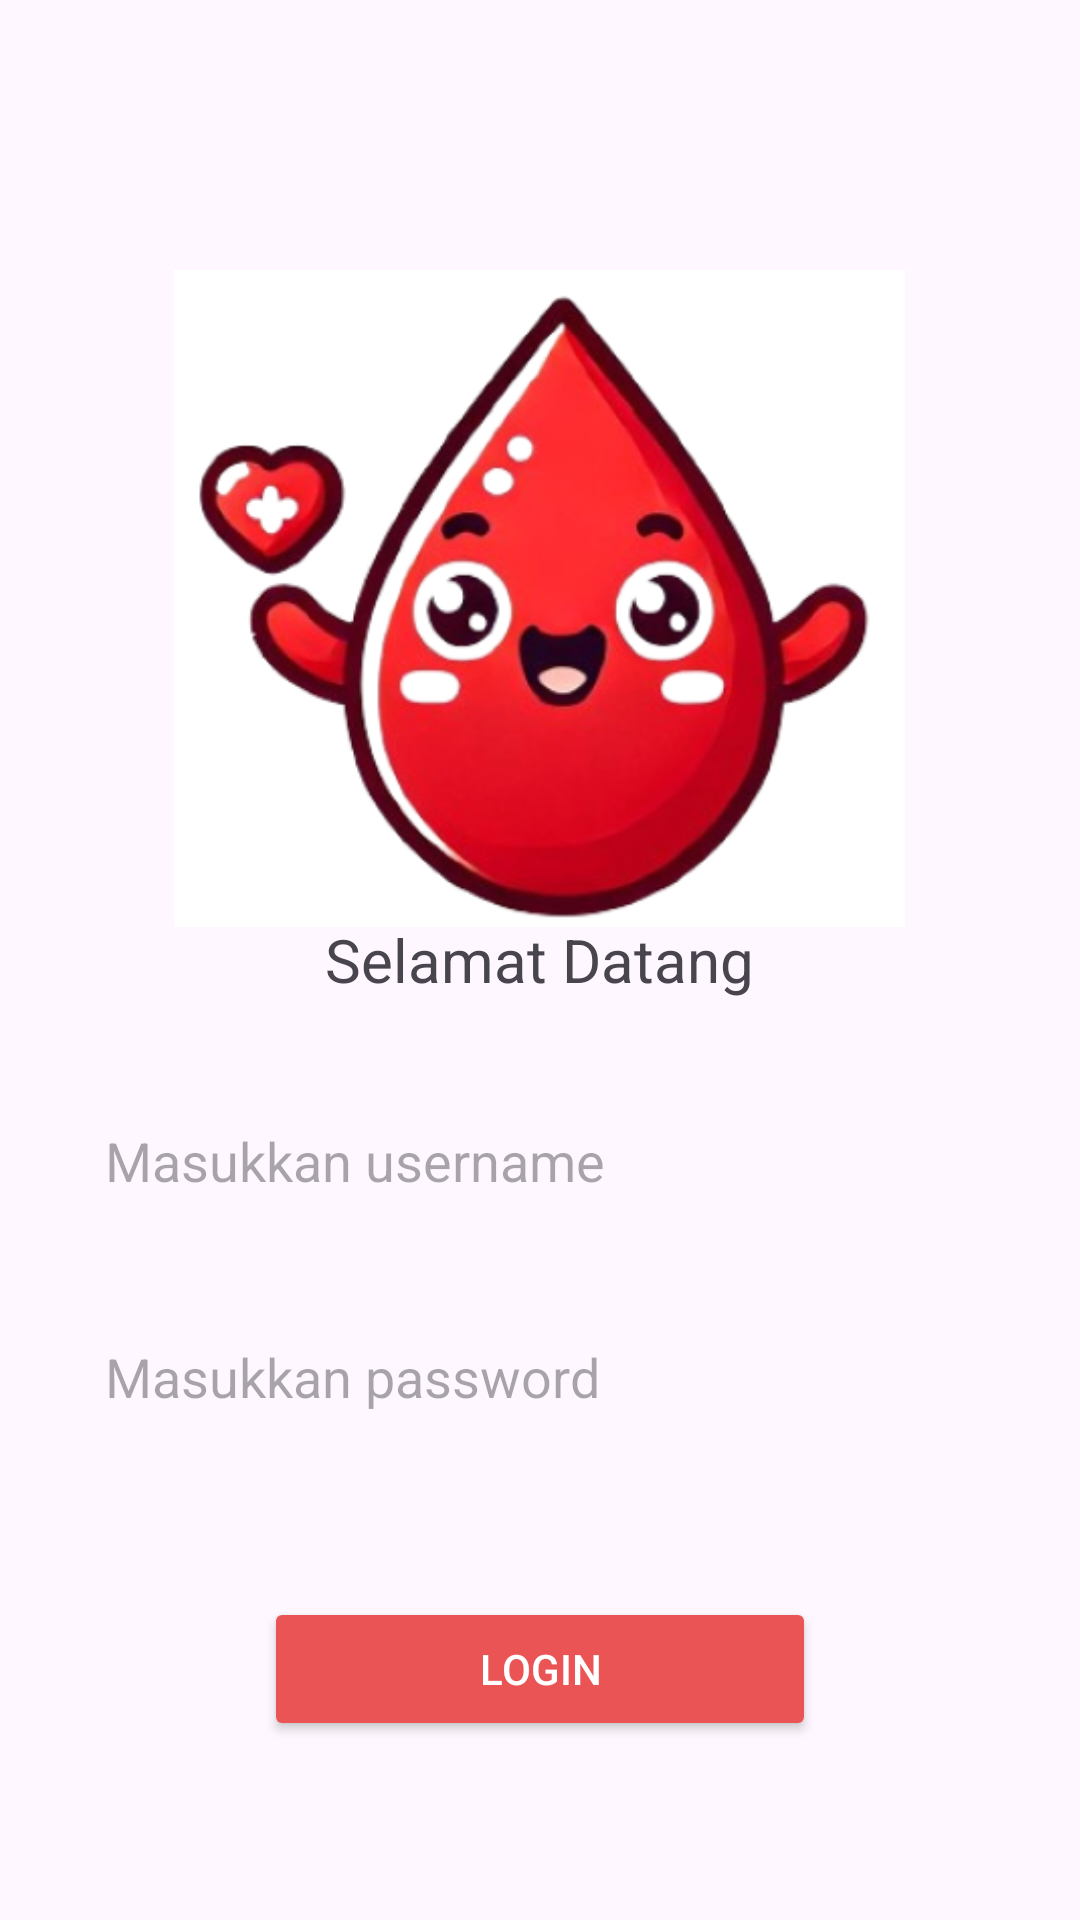

Produce the Android XML layout that renders to this screen, including the resource entries it uses.
<!-- AndroidManifest.xml: application theme Theme.Anemicare -->
<!-- res/layout/activity_main.xml -->
<?xml version="1.0" encoding="utf-8"?>
<RelativeLayout xmlns:android="http://schemas.android.com/apk/res/android"
    xmlns:app="http://schemas.android.com/apk/res-auto"
    xmlns:tools="http://schemas.android.com/tools"
    android:id="@+id/main"
    android:layout_width="match_parent"
    android:layout_height="match_parent"
    tools:context=".MainActivity">

    <ImageView
        android:id="@+id/imagelogin"
        android:layout_width="269dp"
        android:layout_height="219dp"
        android:src="@drawable/splash"
        android:layout_centerHorizontal="true"
        android:layout_marginTop="90dp">

    </ImageView>

    <TextView
        android:layout_width="wrap_content"
        android:layout_height="wrap_content"
        android:text="Selamat Datang"
        android:textSize="20dp"
        android:layout_centerVertical="true"
        android:layout_centerHorizontal="true"
        app:layout_constraintBottom_toBottomOf="parent"
        app:layout_constraintEnd_toEndOf="parent"
        app:layout_constraintStart_toStartOf="parent"
        app:layout_constraintTop_toTopOf="parent"
        android:id="@+id/text1"/>

    <LinearLayout
        android:id="@+id/ly1"
        android:layout_width="match_parent"
        android:layout_height="wrap_content"
        android:orientation="vertical"
        android:layout_below="@id/text1"
        android:padding="25dp">

        <EditText
            android:layout_width="match_parent"
            android:layout_height="57dp"
            android:background="@drawable/button_shape"
            android:hint="Masukkan username"
            android:paddingLeft="10dp"
            android:backgroundTint="@color/white"
            android:id="@+id/username">
        </EditText>
        <EditText
            android:layout_width="match_parent"
            android:layout_height="57dp"
            android:background="@drawable/button_shape"
            android:layout_marginTop="15dp"
            android:hint="Masukkan password"
            android:inputType="textPassword"
            android:paddingLeft="10dp"
            android:backgroundTint="@color/white"
            android:id="@+id/password">
        </EditText>
    </LinearLayout>

    <Button
        android:id="@+id/loginButton"
        android:layout_width="184dp"
        android:layout_height="wrap_content"
        android:layout_below="@id/ly1"
        android:layout_centerHorizontal="true"
        android:layout_marginTop="20dp"
        android:backgroundTint="@color/red"
        android:text="Login"
        android:textColor="@android:color/white"
        />
</RelativeLayout>
<!-- resources referenced by this layout -->
<resources>
  <color name="red">#EA5455</color>
  <color name="white">#FFFFFFFF</color>
  <!-- drawable splash: jpg bitmap (drawable, 75102 bytes) -->
  <style name="Theme.Anemicare" parent="Base.Theme.Anemicare" />
  <style name="Base.Theme.Anemicare" parent="Theme.Material3.DayNight.NoActionBar">
          
          
      </style>
</resources>
